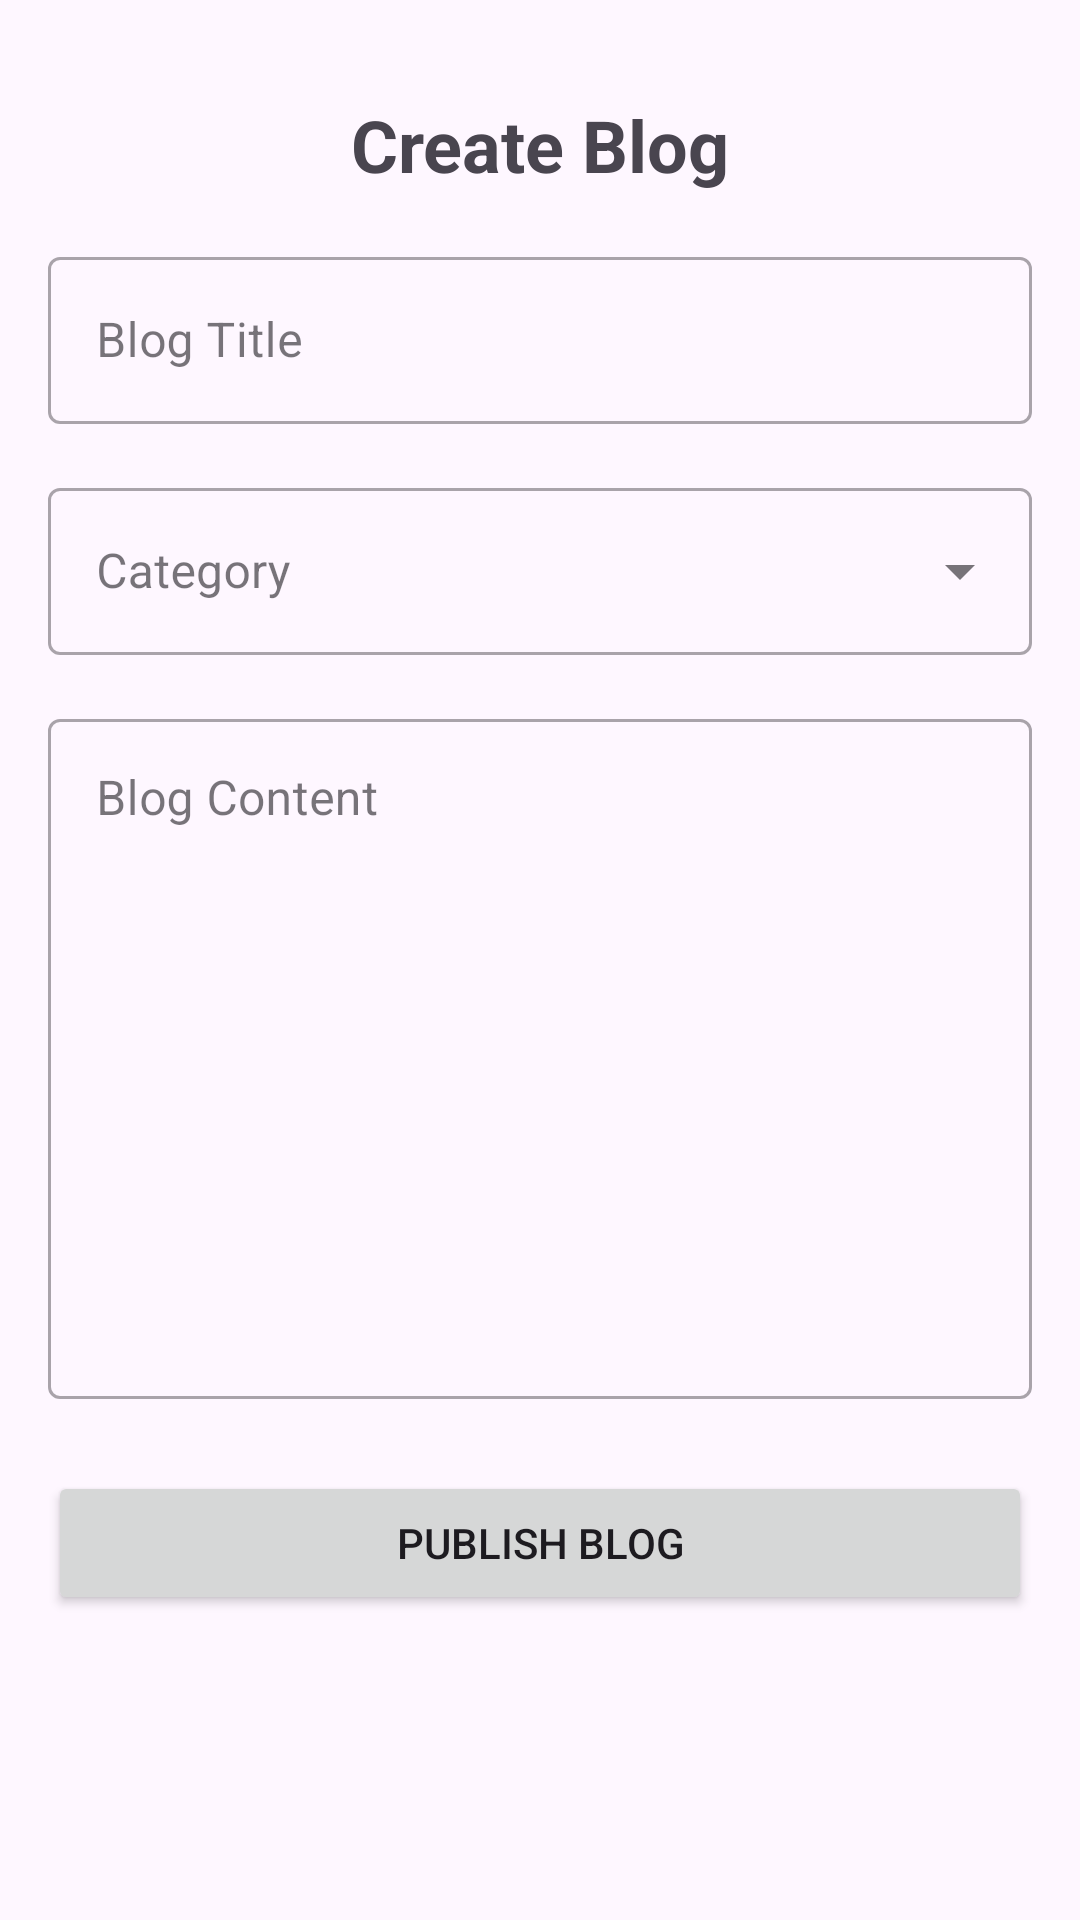

Layout XML and referenced resources for this Android screen:
<!-- AndroidManifest.xml: application theme Theme.Edulog -->
<!-- res/layout/activity_create_blog.xml -->
<?xml version="1.0" encoding="utf-8"?>
<ScrollView xmlns:android="http://schemas.android.com/apk/res/android"
    xmlns:app="http://schemas.android.com/apk/res-auto"
    android:layout_width="match_parent"
    android:layout_height="match_parent"
    android:fillViewport="true">

    <LinearLayout
        android:layout_width="match_parent"
        android:layout_height="wrap_content"
        android:orientation="vertical"
        android:padding="16dp">

        <TextView
            android:layout_width="match_parent"
            android:layout_height="wrap_content"
            android:layout_marginTop="16dp"
            android:text="Create Blog"
            android:textAlignment="center"
            android:textSize="24sp"
            android:textStyle="bold" />

        <com.google.android.material.textfield.TextInputLayout
            style="@style/Widget.MaterialComponents.TextInputLayout.OutlinedBox"
            android:layout_width="match_parent"
            android:layout_height="wrap_content"
            android:layout_marginTop="16dp">

            <com.google.android.material.textfield.TextInputEditText
                android:id="@+id/titleEditText"
                android:layout_width="match_parent"
                android:layout_height="wrap_content"
                android:hint="Blog Title"
                android:inputType="textCapSentences|textMultiLine"
                android:maxLines="2" />
        </com.google.android.material.textfield.TextInputLayout>

        <com.google.android.material.textfield.TextInputLayout
            style="@style/Widget.MaterialComponents.TextInputLayout.OutlinedBox.ExposedDropdownMenu"
            android:layout_width="match_parent"
            android:layout_height="wrap_content"
            android:layout_marginTop="16dp">

            <AutoCompleteTextView
                android:id="@+id/categorySpinner"
                android:layout_width="match_parent"
                android:layout_height="wrap_content"
                android:hint="Category"
                android:inputType="none" />
        </com.google.android.material.textfield.TextInputLayout>


        <com.google.android.material.textfield.TextInputLayout
            style="@style/Widget.MaterialComponents.TextInputLayout.OutlinedBox"
            android:layout_width="match_parent"
            android:layout_height="wrap_content"
            android:layout_marginTop="16dp">

            <com.google.android.material.textfield.TextInputEditText
                android:id="@+id/contentEditText"
                android:layout_width="match_parent"
                android:layout_height="wrap_content"
                android:gravity="top"
                android:hint="Blog Content"
                android:inputType="textCapSentences|textMultiLine"
                android:minLines="10" />
        </com.google.android.material.textfield.TextInputLayout>

        <Button
            android:id="@+id/publishButton"
            android:layout_width="match_parent"
            android:layout_height="wrap_content"
            android:layout_marginTop="24dp"
            android:text="Publish Blog" />

    </LinearLayout>
</ScrollView>
<!-- resources referenced by this layout -->
<resources>
  <style name="Theme.Edulog" parent="Base.Theme.Edulog" />
  <style name="Base.Theme.Edulog" parent="Theme.Material3.DayNight.NoActionBar">
          
          
      </style>
</resources>
